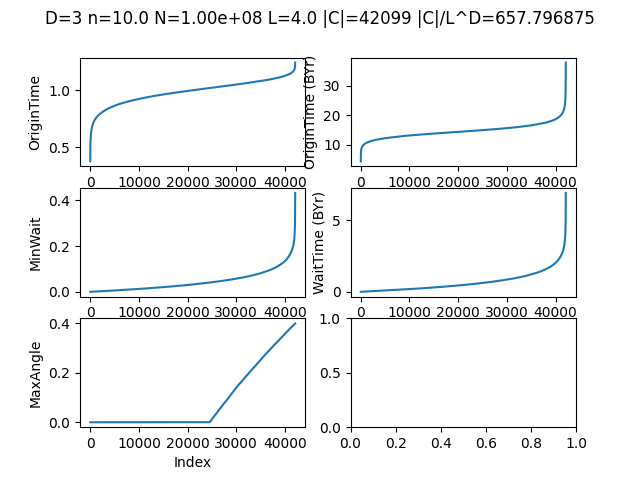

The table this chart was drawn from, first rows:
X, Y, Z, OriginTime, MinWait, NumberSeen, MaxAngle
2.405, 0.7588, 1.052, 0.1783, 0.1784, 0, 0
2.368, 3.98, 1.188, 0.1875, 0.17, 0, 0
0.6589, 1.176, 1.234, 0.1911, 0.1572, 0, 0
2.37, 1.729, 1.97, 0.2064, 0.1807, 0, 0
0.3359, 2.317, 1.755, 0.2064, 0.204, 0, 0
2.794, 0.3049, 1.767, 0.2108, 0.161, 0, 0
0.3736, 1.559, 3.834, 0.2116, 0.1865, 0, 0
2.456, 1.02, 3.587, 0.2173, 0.1262, 0, 0
2.592, 0.6051, 2.163, 0.2185, 0.1626, 0, 0
0.02902, 2.286, 0.6805, 0.2199, 0.1517, 0, 0
1.463, 3.3, 2.77, 0.222, 0.1653, 0, 0
2.341, 3.65, 2.288, 0.224, 0.1566, 0, 0
2.406, 2.017, 3.174, 0.2241, 0.1475, 0, 0
2.455, 0.2248, 1.745, 0.2313, 0.1642, 0, 0
2.209, 2.139, 3.341, 0.2336, 0.06569, 0, 0
0.8126, 3.814, 3.519, 0.2383, 0.0632, 0, 0
0.4766, 0.9033, 3.448, 0.2387, 0.1338, 0, 0
2.666, 3.322, 2.971, 0.2396, 0.1444, 0, 0
2.661, 1.858, 2.186, 0.2403, 0.1664, 0, 0
1.738, 2.677, 1.209, 0.2413, 0.1009, 0, 0
1.034, 2.795, 1.915, 0.2435, 0.1466, 0, 0
0.9835, 1.558, 1.199, 0.2444, 0.1113, 0, 0
3.767, 0.729, 2.933, 0.2448, 0.1616, 0, 0
3.82, 0.00124, 2.636, 0.2453, 0.09128, 0, 0
1.673, 3.615, 1.432, 0.2458, 0.1258, 0, 0
2.201, 2.473, 0.09265, 0.2462, 0.1738, 0, 0
1.729, 3.753, 2.337, 0.2466, 0.1286, 0, 0
2.192, 2.908, 3.284, 0.2482, 0.1502, 0, 0
2.946, 2.313, 0.7144, 0.2501, 0.1547, 0, 0
3.761, 1.218, 0.3727, 0.2504, 0.1478, 0, 0
1.57, 2.536, 2.249, 0.2507, 0.1071, 0, 0
2.915, 1.051, 1.44, 0.2512, 0.1541, 0, 0
1.241, 3.866, 0.1591, 0.2516, 0.1599, 0, 0
0.5962, 3.46, 2.881, 0.2526, 0.1218, 0, 0
2.544, 0.279, 2.338, 0.2526, 0.1551, 0, 0
1.289, 1.623, 0.1654, 0.2529, 0.1516, 0, 0
3.378, 0.4685, 0.5865, 0.2543, 0.118, 0, 0
3.481, 1.921, 0.4438, 0.257, 0.1048, 0, 0
1.615, 2.605, 1.09, 0.2573, 0.08492, 0, 0
0.7335, 0.5035, 2.945, 0.2574, 0.1108, 0, 0
3.231, 2.955, 0.9106, 0.2576, 0.1193, 0, 0
3.704, 3.22, 1.907, 0.2581, 0.1426, 0, 0
3.402, 0.0616, 3.111, 0.2598, 0.1101, 0, 0
1.807, 3.95, 1.926, 0.2599, 0.09899, 0, 0
2.897, 0.8888, 2.969, 0.2617, 0.1213, 0, 0
1.442, 2.683, 2.193, 0.262, 0.09584, 0, 0
0.9454, 3.807, 0.09015, 0.2625, 0.1323, 0, 0
3.075, 1.574, 1.891, 0.2626, 0.1468, 0, 0
3.353, 0.7394, 2.364, 0.2632, 0.1452, 0, 0
1.505, 1.573, 1.455, 0.2632, 0.1542, 0, 0
2.668, 0.7751, 1.396, 0.2633, 0.1698, 0, 0
2.305, 3.213, 0.09689, 0.2633, 0.165, 0, 0
1.159, 3.068, 0.6623, 0.2645, 0.1358, 0, 0
0.09179, 3.682, 1.309, 0.2648, 0.1293, 0, 0
1.318, 3.567, 3.425, 0.2655, 0.1407, 0, 0
2.656, 1.882, 3.74, 0.2656, 0.1461, 0, 0
0.1948, 1.649, 2.761, 0.266, 0.03829, 0, 0
3.12, 1.833, 3.494, 0.2664, 0.1115, 0, 0
0.586, 0.105, 0.7299, 0.2673, 0.07321, 0, 0
1.744, 1.941, 3.688, 0.2676, 0.1325, 0, 0
... 42,039 more rows
